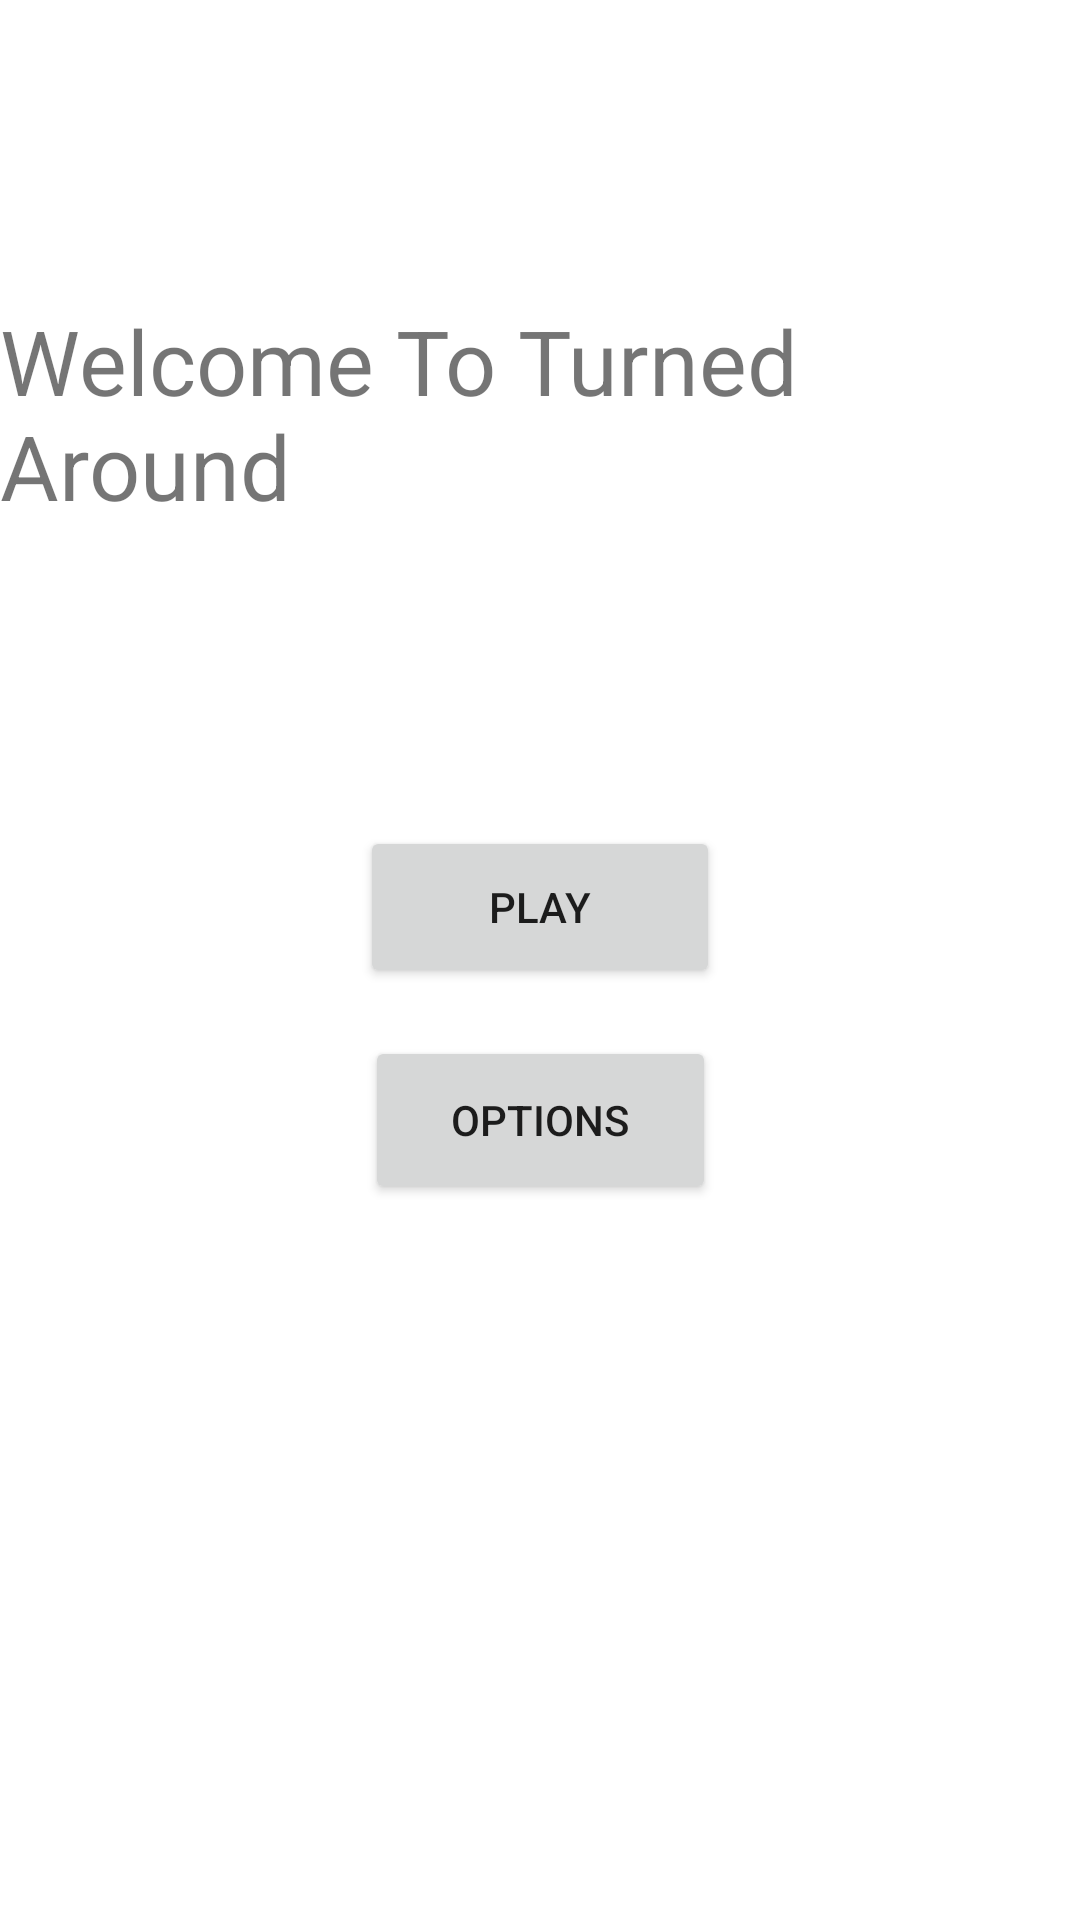

This screen was rendered from an Android layout file. Write that file and the resources it references.
<!-- AndroidManifest.xml: application theme Theme.HackUSUProject -->
<!-- res/layout/activity_main.xml -->
<?xml version="1.0" encoding="utf-8"?>
<androidx.constraintlayout.widget.ConstraintLayout xmlns:android="http://schemas.android.com/apk/res/android"
    xmlns:app="http://schemas.android.com/apk/res-auto"
    xmlns:tools="http://schemas.android.com/tools"
    android:id="@+id/menu_layout"
    android:layout_width="match_parent"
    android:layout_height="match_parent"
    >


    <Button
        android:id="@+id/grav_button"
        android:layout_width="117dp"
        android:layout_height="56dp"
        android:layout_marginTop="16dp"
        android:text="Options"
        app:layout_constraintEnd_toEndOf="parent"
        app:layout_constraintStart_toStartOf="parent"
        app:layout_constraintTop_toBottomOf="@+id/start_button" />

    <Button
        android:id="@+id/start_button"
        android:layout_width="120dp"
        android:layout_height="54dp"
        android:layout_marginTop="100dp"
        android:text="Play"
        app:layout_constraintEnd_toEndOf="parent"
        app:layout_constraintStart_toStartOf="parent"
        app:layout_constraintTop_toBottomOf="@+id/textView" />

    <TextView
        android:id="@+id/textView"
        android:layout_width="wrap_content"
        android:layout_height="wrap_content"
        android:layout_marginTop="100dp"
        android:text="Welcome To Turned Around"
        android:textSize="30dp"
        app:layout_constraintEnd_toEndOf="parent"
        app:layout_constraintStart_toStartOf="parent"
        app:layout_constraintTop_toTopOf="parent" />
</androidx.constraintlayout.widget.ConstraintLayout>
<!-- resources referenced by this layout -->
<resources>
  <style name="Theme.HackUSUProject" parent="Theme.MaterialComponents.DayNight.NoActionBar">
          
          <item name="colorPrimary">@color/purple_500</item>
          <item name="colorPrimaryVariant">@color/purple_700</item>
          <item name="colorOnPrimary">@color/white</item>
          
          <item name="colorSecondary">@color/teal_200</item>
          <item name="colorSecondaryVariant">@color/teal_700</item>
          <item name="colorOnSecondary">@color/black</item>
          
          <item name="android:statusBarColor" tools:targetApi="l">?attr/colorPrimaryVariant</item>
          
          <item name="android:navigationBarColor">@color/black</item>
      </style>
  <!-- not gathered from this repository: default colours our renderer supplied (Android Studio template values) -->
  <color name="purple_500">#FF6200EE</color>
  <color name="purple_700">#FF3700B3</color>
  <color name="teal_200">#FF03DAC5</color>
  <color name="teal_700">#FF018786</color>
  <color name="black">#FF000000</color>
  <color name="white">#FFFFFFFF</color>
</resources>
